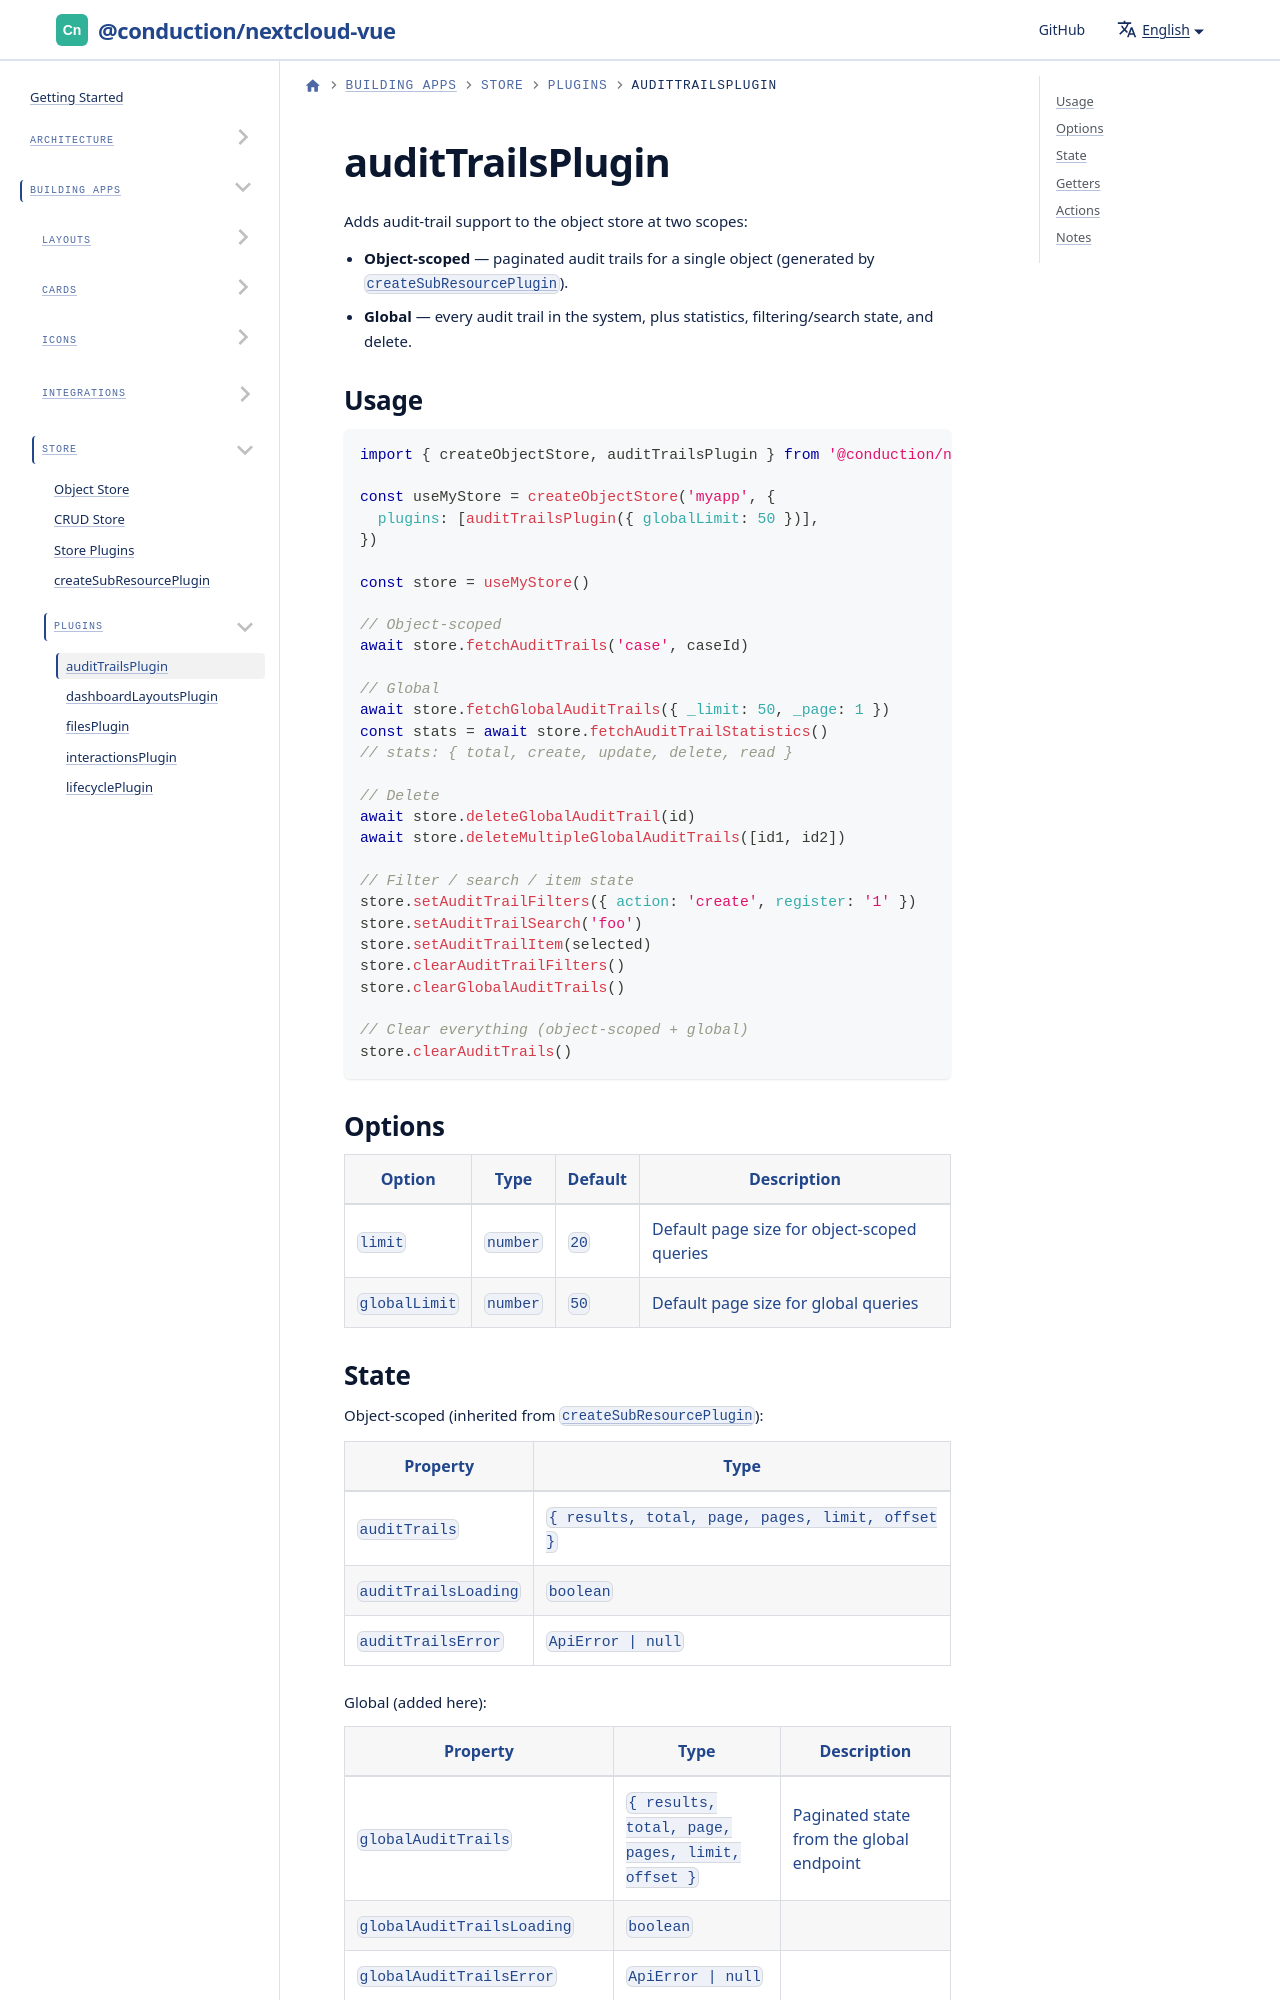

repository: ConductionNL/nextcloud-vue · page: docs/store/plugins/audit-trails/index.html · generator: docusaurus

# auditTrailsPlugin

Adds audit-trail support to the object store at two scopes:

- **Object-scoped** — paginated audit trails for a single object (generated by [`createSubResourcePlugin`](../sub-resource-plugin.md)).
- **Global** — every audit trail in the system, plus statistics, filtering/search state, and delete.
